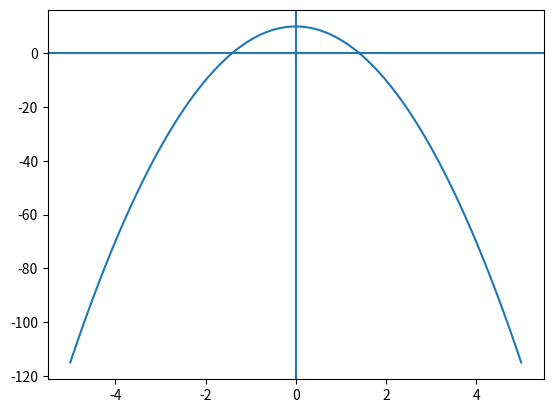

Reproduce this figure in Python.
import numpy as np
import matplotlib.pyplot as plt
x = np.linspace(-5, 5, 100)
y = -5*x**2 + 10

plt.axvline()
plt.axhline()
plt.plot(x,y)
plt.show()